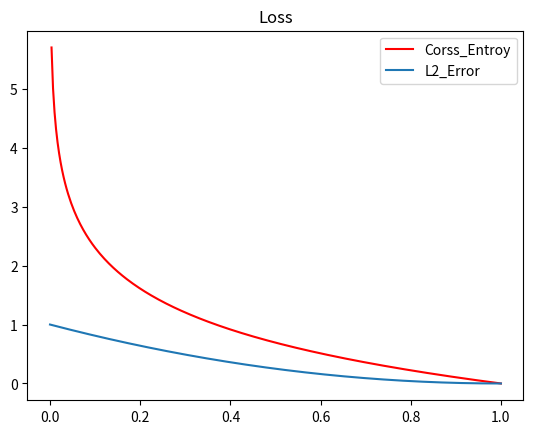

Source code (Python):
import matplotlib.pyplot as plt 
import numpy as np 
fig, ax = plt.subplots()
plt.title("Loss")
x_ = np.linspace(0,1,300)
y1_ = [-1.0*np.log(i) for i in x_]
y2_ = [np.power((1.0 - i),2) for i in x_]
p1 = ax.plot(x_,y1_,color="r",label='Corss_Entroy')
p2 = ax.plot(x_,y2_,label='L2_Error')
plt.legend()
#plt.show()
plt.savefig("1.png",bbox_inches='tight')
# fig, ax = plt.subplots()
# line1, = ax.plot([1, 2, 3])
# line2, = ax.plot([3, 5, 6])
# line3, = ax.plot([5, 7, 8])

#plt.show()